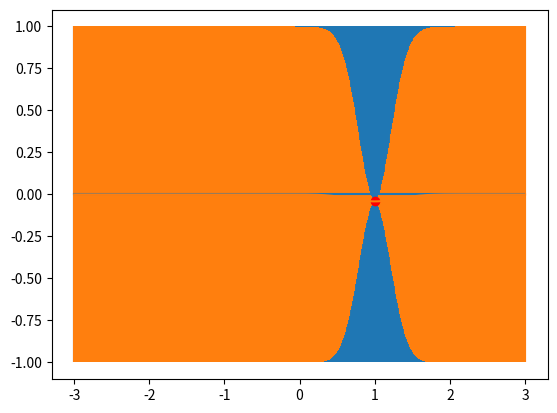

This figure's Python source:
import numpy as np
import matplotlib.pylab as plt

def exponential_cov(x, y, params):
    return params[0] * np.exp( -0.5 * params[1] * np.subtract.outer(x, y)**2)

def conditional(x_new, x, y, params):
    B = exponential_cov(x_new, x, params)
    C = exponential_cov(x, x, params)
    A = exponential_cov(x_new, x_new, params)
    mu = np.linalg.inv(C).dot(B.T).T.dot(y)
    sigma = A - B.dot(np.linalg.inv(C).dot(B.T))
    return(mu.squeeze(), sigma.squeeze())

θ = [1, 10]
σ_0 = exponential_cov(0, 0, θ)
xpts = np.arange(-3, 3, step=0.01)
plt.errorbar(xpts, np.zeros(len(xpts)), yerr=σ_0, capsize=0)

x = [1.]
y = [np.random.normal(scale=σ_0)]
print(y)
σ_1 = exponential_cov(x, x, θ)

def predict(x, data, kernel, params, sigma, t):
    k = [kernel(x, y, params) for y in data]
    Sinv = np.linalg.inv(sigma)
    y_pred = np.dot(k, Sinv).dot(t)
    sigma_new = kernel(x, x, params) - np.dot(k, Sinv).dot(k)
    return y_pred, sigma_new

x_pred = np.linspace(-3, 3, 1000)
predictions = [predict(i, x, exponential_cov, θ, σ_1, y) for i in x_pred]

y_pred, sigmas = np.transpose(predictions)
plt.errorbar(x_pred, y_pred, yerr=sigmas, capsize=0)
plt.plot(x, y, "ro")